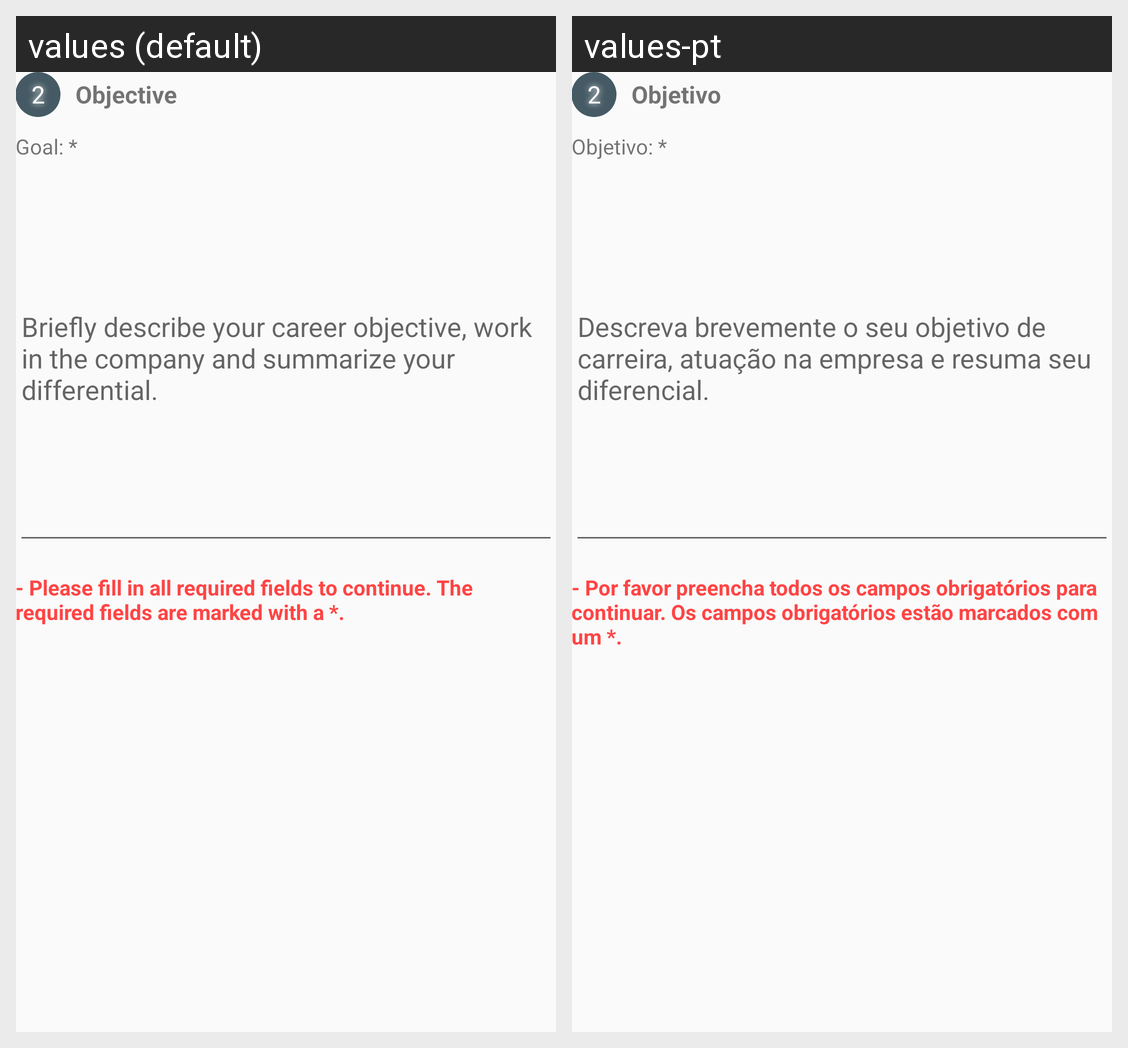

The same Android screen rendered under two of its app's locales, left to right. List the strings drawn on it with the default value and each locale's translation.
Android screen res/layout/step_objetivo_layout.xml rendered under 2 locales, left to right: values (default), values-pt. Device: Nexus 5 (rendered at 1080×1920; each locale shown at half size, 540×960, under a caption strip naming it); theme AppTheme.
Strings drawn on this screen, with the default value and each locale's value (text and hints the layout hard-codes, and strings that could not be matched under every locale, appear in the picture but are not listed):

tvStepObjetivo
  values: Objective
  values-pt: Objetivo

tvObjetivo
  values: Goal: *
  values-pt: Objetivo: *

etObjetivoHint
  values: Briefly describe your career objective, work in the company and summarize your differential.
  values-pt: Descreva brevemente o seu objetivo de carreira, atuação na empresa e resuma seu diferencial.

tvPreencherDadosObrigatorios
  values: - Please fill in all required fields to continue. The required fields are marked with a *.
  values-pt: - Por favor preencha todos os campos obrigatórios para continuar. Os campos obrigatórios estão marcados com um *.
